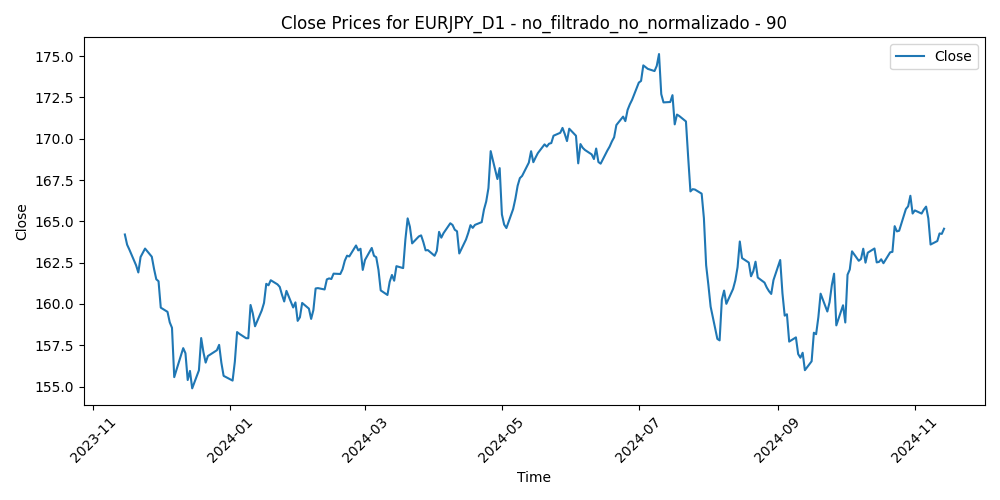

Data behind this chart, as committed beside it:
Time, Close, Volume, diferencia_media_90
2023-11-15, 164.2, 102268, -6.133
2023-11-16, 163.6, 95397, -5.421
2023-11-17, 163.3, 97945, -5.042
2023-11-20, 162.3, 113211, -4.018
2023-11-21, 161.9, 115121, -3.518
2023-11-22, 162.8, 108245, -4.382
2023-11-23, 163.1, 72206, -4.556
2023-11-24, 163.4, 81605, -4.751
2023-11-27, 162.9, 109227, -4.187
2023-11-28, 162.1, 118566, -3.38
2023-11-29, 161.5, 125134, -2.686
2023-11-30, 161.4, 120397, -2.474
2023-12-01, 159.8, 123081, -0.8272
2023-12-04, 159.5, 122036, -0.5399
2023-12-05, 158.9, 114584, 0.1113
2023-12-06, 158.6, 105084, 0.4621
2023-12-07, 155.6, 139833, 3.444
2023-12-08, 156, 145407, 2.998
2023-12-11, 157.3, 118888, 1.694
2023-12-12, 157, 111664, 2.003
2023-12-13, 155.4, 127380, 3.596
2023-12-14, 155.9, 169256, 3.011
2023-12-15, 154.9, 135133, 4.025
2023-12-18, 156, 109214, 2.903
2023-12-19, 157.9, 123189, 0.9406
2023-12-20, 157.1, 111425, 1.767
2023-12-21, 156.5, 115942, 2.379
2023-12-22, 156.8, 105957, 1.969
2023-12-26, 157.2, 57388, 1.595
2023-12-27, 157.5, 75422, 1.262
2023-12-28, 156.4, 95785, 2.336
2023-12-29, 155.7, 94214, 3.104
2024-01-02, 155.4, 96713, 3.36
2024-01-03, 156.5, 103695, 2.201
2024-01-04, 158.3, 103309, 0.3961
2024-01-05, 158.2, 109618, 0.4849
2024-01-08, 157.9, 99312, 0.7512
2024-01-09, 157.9, 99804, 0.7596
2024-01-10, 159.9, 92792, -1.232
2024-01-11, 159.4, 114295, -0.713
2024-01-12, 158.7, 104967, 0.07102
2024-01-15, 159.6, 71597, -0.8669
2024-01-16, 160.1, 106711, -1.297
2024-01-17, 161.2, 107658, -2.413
2024-01-18, 161.1, 103115, -2.292
2024-01-19, 161.4, 95909, -2.562
2024-01-22, 161.2, 91361, -2.265
2024-01-23, 161, 101977, -2.075
2024-01-24, 160.6, 100426, -1.572
2024-01-25, 160.2, 95141, -1.136
2024-01-26, 160.8, 88579, -1.748
2024-01-29, 159.8, 82846, -0.7161
2024-01-30, 160.1, 87395, -1
2024-01-31, 159, 122582, 0.1331
2024-02-01, 159.2, 114688, -0.06696
2024-02-02, 160.1, 103387, -0.9018
2024-02-05, 159.7, 91855, -0.5359
2024-02-06, 159.1, 97135, 0.09914
2024-02-07, 159.6, 98038, -0.4059
2024-02-08, 160.9, 100080, -1.659
... 200 more rows
